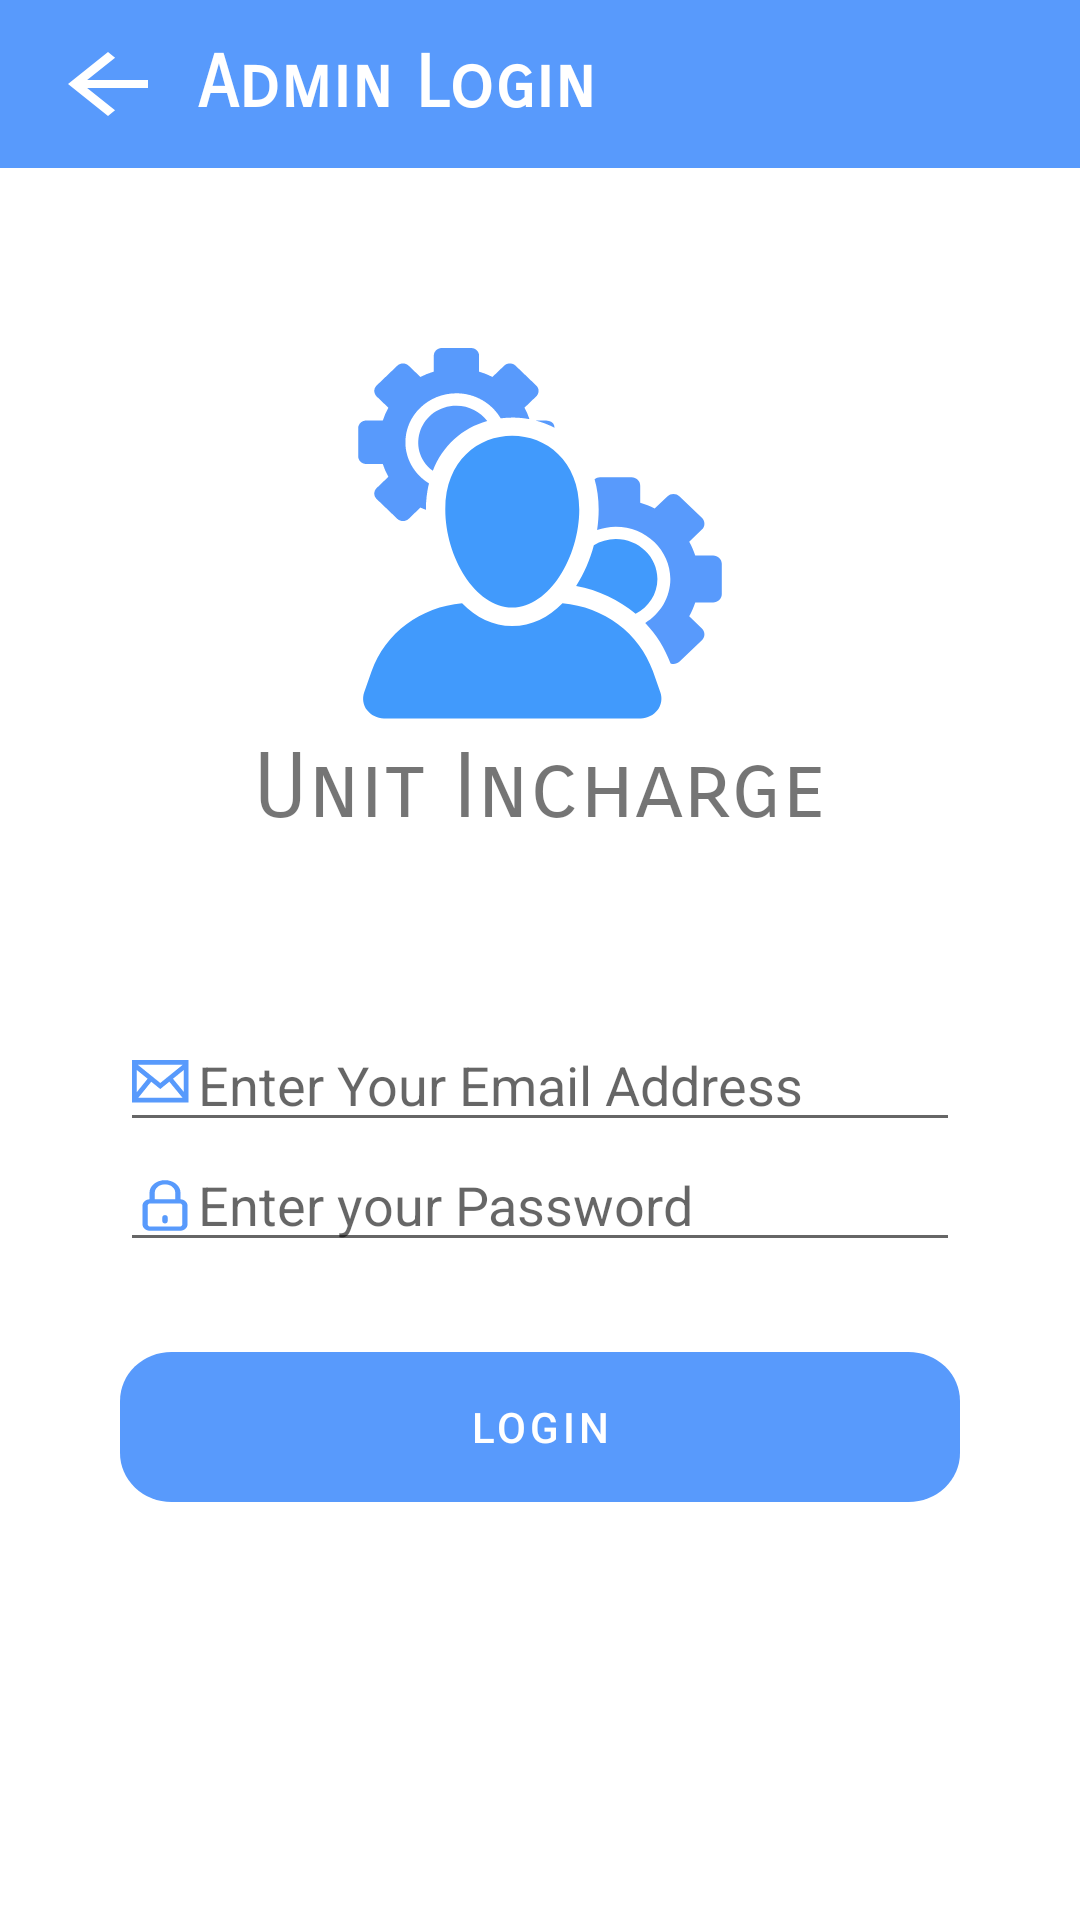

Android layout source for this screen:
<!-- AndroidManifest.xml: application theme materialthemee -->
<!-- res/layout/activity_admin.xml -->
<?xml version="1.0" encoding="utf-8"?>
<LinearLayout xmlns:android="http://schemas.android.com/apk/res/android"
    xmlns:app="http://schemas.android.com/apk/res-auto"
    xmlns:tools="http://schemas.android.com/tools"
    android:layout_width="match_parent"
    android:layout_height="match_parent"
    android:orientation="vertical"
    tools:context=".myapplication.AdminRole.MainAdminActivity.Admin">

    <com.google.android.material.appbar.MaterialToolbar
        android:layout_width="match_parent"
        android:layout_height="wrap_content"
        android:background="@color/colorPrimary"
        app:rippleColor="#ffff">
        <androidx.appcompat.widget.AppCompatImageView
            android:id="@+id/ok_btn_id"
            android:layout_width="wrap_content"
            android:layout_height="wrap_content"
            android:background="@drawable/toolbar_back_arrow"
            android:foreground="?android:attr/selectableItemBackground"
            app:rippleColor="#ffff" />

        <TextView
            android:layout_width="wrap_content"
            android:layout_height="wrap_content"
            android:fontFamily="sans-serif-smallcaps"
            android:paddingLeft="10sp"
            android:text="Admin Login"
            android:textColor="#ffff"
            android:textSize="24sp"
            android:textStyle="bold" />
    </com.google.android.material.appbar.MaterialToolbar>

   <LinearLayout
        android:layout_width="match_parent"
        android:layout_height="wrap_content"
        android:orientation="vertical">
       <ImageView
            android:id="@+id/textView"
            android:layout_width="wrap_content"
            android:layout_height="wrap_content"
            android:layout_alignParentStart="true"
            android:layout_alignParentTop="true"
            android:layout_gravity="center"
            android:layout_marginTop="60dp"
            android:background="@drawable/ic_admin"

            android:textSize="40dp" />

        <TextView
            android:layout_width="wrap_content"
            android:layout_height="wrap_content"
            android:layout_gravity="center"
            android:layout_marginBottom="60dp"
            android:fontFamily="sans-serif-smallcaps"
            android:text="Unit Incharge"
            android:textSize="30dp" />


    </LinearLayout>
    <LinearLayout
        android:layout_width="match_parent"
        android:layout_height="wrap_content"
        android:layout_marginStart="40dp"
        android:layout_marginLeft="40dp"
        android:layout_marginEnd="40dp"
        android:layout_marginRight="40dp"
        android:gravity="bottom"
        android:orientation="vertical">

        <EditText
            android:id="@+id/input_email"
            android:layout_width="match_parent"
            android:layout_height="40dp"
            android:drawableStart="@drawable/ic_email"
            android:hint="Enter Your Email Address"
            android:inputType="textEmailAddress"
            android:text=""
            android:textAlignment="viewStart"
            android:textSize="18dp" />

        <EditText
            android:id="@+id/input_password"
            android:layout_width="match_parent"
            android:layout_height="40dp"
            android:layout_marginBottom="10dp"
            android:drawableStart="@drawable/ic_password"
            android:hint="Enter your Password"
            android:inputType="textPassword"
            android:text=""
            android:textAlignment="viewStart"
            android:textSize="18dp" />

        <com.google.android.material.button.MaterialButton
            android:id="@+id/admin_login"
            android:layout_width="match_parent"
            android:layout_height="50dp"
            android:layout_marginTop="20dp"
            android:background="@drawable/ic_rectangle"
            android:text="Login"
            app:rippleColor="#ffffff" />

        <TextView
            android:layout_width="wrap_content"
            android:layout_height="wrap_content"
            android:layout_gravity="center"
            android:visibility="gone"
            android:layout_marginTop="4dp"
            android:text="Don't Remember Passoword ?" />
    </LinearLayout>

</LinearLayout>
<!-- resources referenced by this layout -->
<resources>
  <color name="colorPrimary">#589AFC</color>
  <!-- drawable ic_admin: vector/xml drawable (drawable, 3970 chars, omitted) -->
  <!-- drawable ic_email (drawable) -->
  <vector xmlns:android="http://schemas.android.com/apk/res/android"
      android:width="24dp"
      android:height="24dp"
      android:viewportWidth="24"
      android:viewportHeight="24">
    <path
        android:fillColor="#589AFC"
        android:pathData="M0,3v18h24v-18h-24zM6.623,10.929l-4.623,5.712v-9.458l4.623,3.746zM2.482,5h19.035l-9.517,7.713 -9.518,-7.713zM8.176,12.188l3.824,3.099 3.83,-3.104 5.612,6.817h-18.779l5.513,-6.812zM17.384,10.924l4.616,-3.741v9.348l-4.616,-5.607z"/>
  </vector>
  <!-- drawable ic_password (drawable) -->
  <vector android:height="20dp" android:viewportHeight="512"
      android:viewportWidth="512" android:width="22dp" xmlns:android="http://schemas.android.com/apk/res/android">
      <path android:fillColor="#589AFC" android:pathData="m376.1,195.6v-64.5c0,-66.2 -53.8,-120.1 -120.1,-120.1s-120.1,53.9 -120.1,120.1v64.5c-30.4,3.1 -54.3,28.9 -54.3,60.2v184.7c0,33.4 27.2,60.5 60.5,60.5h227.8c33.4,0 60.5,-27.1 60.5,-60.5v-184.7c-0,-31.3 -23.8,-57.1 -54.3,-60.2zM176.7,131.1c0,-43.7 35.6,-79.3 79.3,-79.3s79.3,35.6 79.3,79.3v64.1h-158.6v-64.1zM389.6,440.5c0,10.8 -8.8,19.7 -19.7,19.7h-227.8c-10.9,0 -19.7,-8.8 -19.7,-19.7v-184.7c0,-10.9 8.8,-19.7 19.7,-19.7h227.8c10.9,0 19.7,8.8 19.7,19.7v184.7z"/>
      <path android:fillColor="#589AFC" android:pathData="m256,349c-11.3,0 -20.4,9.1 -20.4,20.4v40.1c0,11.3 9.1,20.4 20.4,20.4 11.3,0 20.4,-9.1 20.4,-20.4v-40.1c0,-11.2 -9.1,-20.4 -20.4,-20.4z"/>
  </vector>
  <!-- drawable ic_rectangle (drawable) -->
  <vector xmlns:android="http://schemas.android.com/apk/res/android"
      android:width="245dp"
      android:height="46dp"
      android:viewportWidth="245"
      android:viewportHeight="46">
    <path
        android:pathData="M15,0L230,0A15,15 0,0 1,245 15L245,31A15,15 0,0 1,230 46L15,46A15,15 0,0 1,0 31L0,15A15,15 0,0 1,15 0z"
        android:fillColor="@color/colorPrimaryDark"/>
  </vector>
  <!-- drawable toolbar_back_arrow (drawable-v24) -->
  <vector android:height="32dp" android:viewportHeight="24.0"
      android:viewportWidth="24.0" android:width="40dp" xmlns:android="http://schemas.android.com/apk/res/android">
      <path android:fillColor="#FFFF" android:pathData="M20,11H7.83l5.59,-5.59L12,4l-8,8 8,8 1.41,-1.41L7.83,13H20v-2z"/>
  </vector>
  <style name="materialthemee" parent="Theme.MaterialComponents.Light.DarkActionBar">
  
          <item name="colorPrimary">@color/colorPrimary</item>
          <item name="windowNoTitle">true</item>
          <item name="colorPrimaryDark">@color/colorPrimaryDark</item>
          <item name="colorAccent">@color/colorPrimary</item>
      </style>
  <color name="colorPrimaryDark">#419AFC</color>
</resources>
